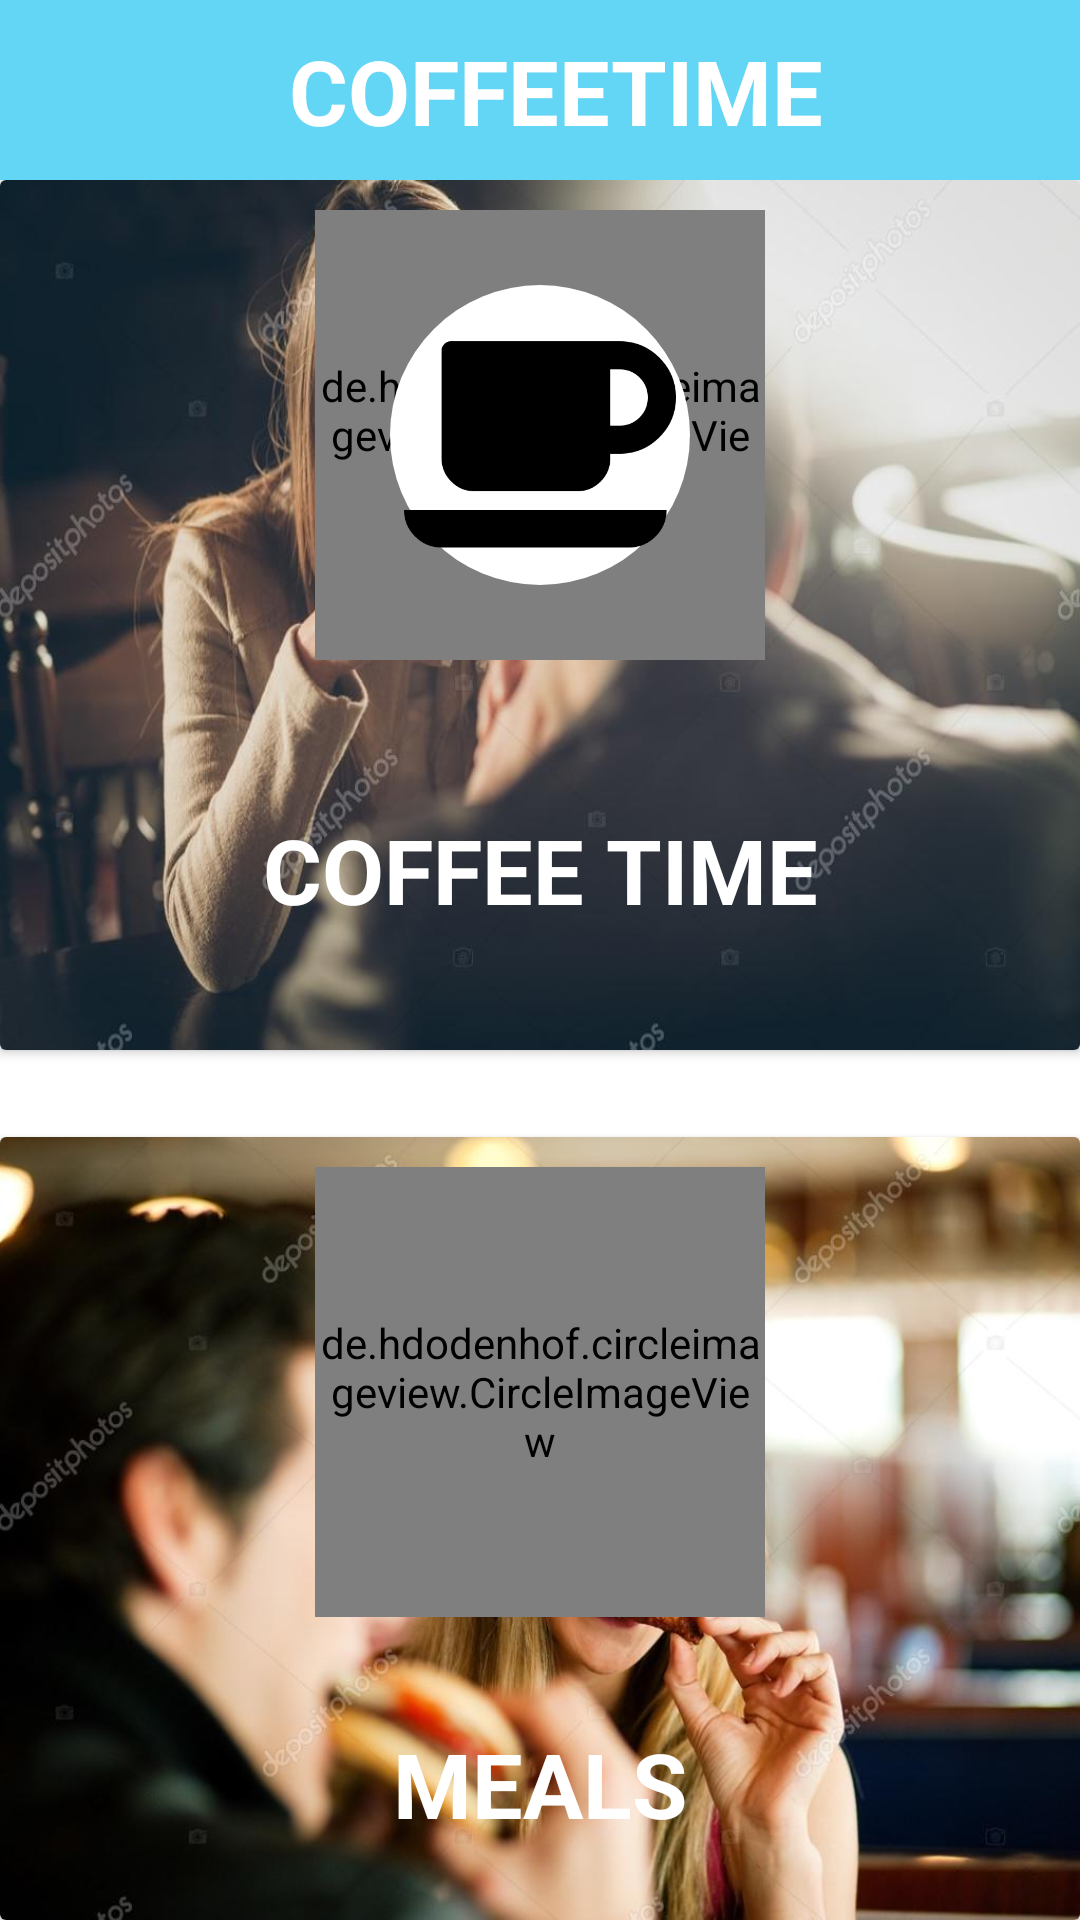

Android layout source for this screen:
<!-- AndroidManifest.xml: application theme AppTheme -->
<!-- res/layout/activity_main2.xml -->
<?xml version="1.0" encoding="utf-8"?>
<LinearLayout xmlns:android="http://schemas.android.com/apk/res/android"
    xmlns:app="http://schemas.android.com/apk/res-auto"
    xmlns:tools="http://schemas.android.com/tools"
    android:layout_width="match_parent"
    android:layout_height="match_parent"
    android:orientation="vertical"
    tools:context="mx.com.cesarcorona.coffeetime.MainActivity">




    <android.support.design.widget.AppBarLayout
        android:visibility="visible"
        android:layout_width="match_parent"
        android:layout_height="60dp">

        <RelativeLayout
            android:layout_width="match_parent"
            android:layout_height="match_parent">


            <android.support.v7.widget.Toolbar
                style="@style/MyToolbarStyle"
                android:id="@+id/toolbar"
                android:layout_width="match_parent"
                android:layout_height="?attr/actionBarSize"
                />

            <TextView
                android:visibility="visible"
                android:layout_marginLeft="10dp"
                android:padding="10dp"
                android:textSize="30sp"
                android:textStyle="bold"
                android:textAllCaps="true"
                android:gravity="center"
                android:textColor="#FFF"
                android:text="@string/app_name"
                android:layout_width="match_parent"
                android:layout_height="match_parent" />



        </RelativeLayout>




    </android.support.design.widget.AppBarLayout>


    <Button
        android:visibility="gone"
        android:textSize="40dp"
        android:text="Salir"
        android:id="@+id/log_out_button"
        android:layout_width="match_parent"
        android:layout_height="200dp" />


    <LinearLayout
        android:orientation="vertical"
        android:layout_width="match_parent"
        android:layout_height="match_parent">

        <android.support.v7.widget.CardView
            android:id="@+id/card_view_cofee"
            android:layout_width="match_parent"
            android:layout_height="0dp"
            android:layout_gravity="center"
            android:layout_weight="1">


            <LinearLayout
                android:id="@+id/linear_background_coffe"
                android:background="@drawable/coffe_bak"
                android:layout_width="match_parent"
                android:layout_height="match_parent"
                android:gravity="center_horizontal"
                android:orientation="vertical">

                <RelativeLayout
                    android:layout_marginTop="10dp"
                    android:layout_width="150dp"
                    android:layout_height="150dp">
                    <de.hdodenhof.circleimageview.CircleImageView
                        android:background="@drawable/big_white_circle"
                        android:layout_width="match_parent"
                        android:layout_height="match_parent"
                        android:src="@android:color/transparent"
                        app:civ_border_color="#FF000000"
                        app:civ_border_width="4dp" />

                    <ImageView
                        android:background="@drawable/big_white_circle"

                        android:src="@drawable/coffe_logo"
                        android:layout_centerInParent="true"
                        android:layout_width="100dp"
                        android:layout_height="100dp" />



                </RelativeLayout>


                <TextView
                    style="@style/TextViewComicSans"
                    android:id="@+id/textView"
                    android:layout_width="match_parent"
                    android:layout_height="match_parent"
                    android:layout_marginTop="10dp"
                    android:gravity="center"
                    android:keepScreenOn="true"
                    android:text="@string/cafe"
                    android:textAllCaps="true"
                    android:textColor="#FFF"
                    android:textSize="30sp"
                    android:textStyle="bold" />

            </LinearLayout>


        </android.support.v7.widget.CardView>

        <LinearLayout
            android:weightSum="100"
            android:orientation="vertical"
            android:id="@+id/fragment_selected_time"
            android:layout_weight="1"
            android:layout_width="match_parent"
            android:layout_height="0dp">

            <View

                android:background="#FFF"
                android:layout_width="match_parent"
                android:layout_height="0dp"
                android:layout_weight="10">

            </View>


            <android.support.v7.widget.CardView
                xmlns:card_view="http://schemas.android.com/apk/res-auto"
                android:id="@+id/card_view_merienda"
                android:layout_gravity="center"
                android:layout_width="match_parent"
                android:layout_weight="90"
                android:layout_height="0dp">


                <LinearLayout
                    android:id="@+id/linear_background_meal"
                    android:background="@drawable/meal_bak"
                    android:orientation="vertical"
                    android:gravity="center_horizontal"
                    android:layout_width="match_parent"
                    android:layout_height="match_parent">

                    <RelativeLayout
                        android:layout_marginTop="10dp"
                        android:layout_width="150dp"
                        android:layout_height="150dp">
                        <de.hdodenhof.circleimageview.CircleImageView
                            android:background="@drawable/big_white_circle"
                            xmlns:app="http://schemas.android.com/apk/res-auto"
                            android:id="@+id/fork_image"
                            android:layout_width="match_parent"
                            android:layout_height="match_parent"
                            android:src="@android:color/transparent"
                            app:civ_border_width="4dp"
                            app:civ_border_color="#FF000000"/>

                        <ImageView
                            android:src="@drawable/fork"
                            android:layout_centerInParent="true"
                            android:layout_width="100dp"
                            android:layout_height="100dp" />



                    </RelativeLayout>




                    <TextView
                        style="@style/TextViewComicSans"
                        android:layout_marginTop="10dp"
                        android:layout_width="match_parent"
                        android:layout_height="match_parent"
                        android:gravity="center"
                        android:keepScreenOn="true"
                        android:textAllCaps="true"
                        android:text="@string/merienda"
                        android:textColor="#FFF"
                        android:textSize="30sp"
                        android:textStyle="bold" />

                </LinearLayout>


            </android.support.v7.widget.CardView>




        </LinearLayout>








    </LinearLayout>









</LinearLayout>
<!-- resources referenced by this layout -->
<resources>
  <!-- drawable big_white_circle (drawable) -->
  <?xml version="1.0" encoding="utf-8"?>
  <shape xmlns:android="http://schemas.android.com/apk/res/android"
      android:shape="rectangle">
      <solid android:color="#FFF" />
      <corners android:bottomRightRadius="100dp"
          android:bottomLeftRadius="100dp"
          android:topRightRadius="100dp"
          android:topLeftRadius="100dp"/>
  </shape>
  <!-- drawable coffe_bak: jpg bitmap (drawable, 53113 bytes) -->
  <!-- drawable coffe_logo: png bitmap (drawable-xxhdpi, 9161 bytes) -->
  <!-- drawable meal_bak: jpg bitmap (drawable, 62714 bytes) -->
  <string name="app_name">CoffeeTime</string>
  <string name="cafe">Coffee Time</string>
  <string name="merienda">Meals</string>
  <style name="MyToolbarStyle">
          <item name="android:maxHeight">@dimen/abc_action_bar_default_height_material</item>
          <item name="android:background">@color/colorPrimary</item>
          <item name="popupTheme">@style/ThemeOverlay.AppCompat.Light</item>
          
      </style>
  <style name="TextViewComicSans">
          <item name="fontPath">fonts/comic.ttf</item>
      </style>
  <style name="AppTheme" parent="Theme.AppCompat.DayNight.NoActionBar">
          
          <item name="colorPrimary">@color/colorPrimary</item>
          <item name="colorPrimaryDark">@color/colorPrimaryDark</item>
          <item name="colorAccent">@color/colorAccent</item>
      </style>
  <color name="colorPrimary">#64d6f5</color>
  <color name="colorPrimaryDark">#3e9bb3</color>
  <color name="colorAccent">#116e85</color>
</resources>
